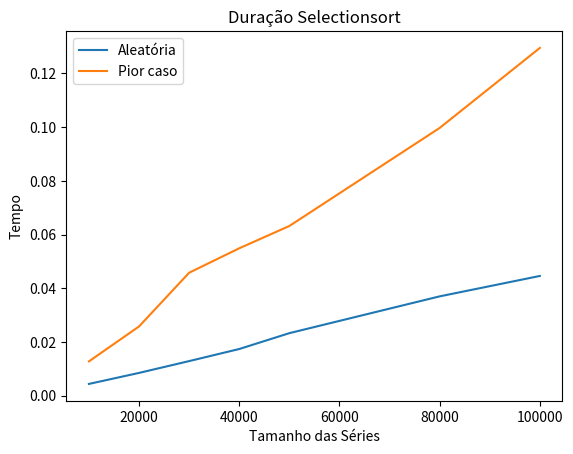

Python code for this plot:
from time import perf_counter
import numpy as np;
import matplotlib.pyplot as plotter;

############ DURAÇÃO DO MÉTODO ############
def medirTempo(funcao):
  inicio = perf_counter()
  funcao()
  fim = perf_counter()

  return (fim - inicio)

############ ARREDONDAMENTO DE FLOAT, COM CASA DECIMAL ############
def arredondar(num, dec=0):
  num = str(num)[:str(num).index('.')+dec+2]
  if num[-1]>='5':
      return float(num[:-2-(not dec)]+str(int(num[-2-(not dec)])+1))
  return float(num[:-1])


############ GERADOR DE LISTA ALEATÓRIA POR TAMANHO ############
def geraLista(quantidadeItens):
  lista = np.random.randint(0, quantidadeItens, quantidadeItens)
  novaLista = np.array(lista, dtype=int)
  return novaLista

def geraListaPiorCaso(quantidadeItens):
  lista = np.random.randint(low=quantidadeItens*9, high=quantidadeItens*10, size=quantidadeItens)
  novaLista = np.array(lista, dtype=int)
  return novaLista

############ MÉTODO DE ORDENAÇÃO ############
def countingsort(lista):
  tamanhoLista = len(lista)
  maiorElemento = np.max(lista)

  listaContador = np.zeros(maiorElemento+1, dtype=int)
  listaSaida = np.zeros(tamanhoLista, dtype=int)

  for i in range(tamanhoLista):
    listaContador[lista[i]] = listaContador[lista[i]] + 1

  indiceListaSaida = 0
  for i in range(len(listaContador)):
    for j in range(listaContador[i]):
      listaSaida[indiceListaSaida] = i
      indiceListaSaida += 1

  return listaSaida

############ VARIÁVEIS E PROGRAMA ############

listasAleatorias = [
  geraLista(10000),
  geraLista(20000),
  geraLista(30000),
  geraLista(40000),
  geraLista(50000),
  geraLista(80000),
  geraLista(100000),
]

listasOrdenadas = []
listasPiorCaso = [
  geraListaPiorCaso(10000),
  geraListaPiorCaso(20000),
  geraListaPiorCaso(30000),
  geraListaPiorCaso(40000),
  geraListaPiorCaso(50000),
  geraListaPiorCaso(80000),
  geraListaPiorCaso(100000),
]

tamanhos = []
duracoesAleatorio = []
duracoesPiorCaso = []

for lista in listasAleatorias:
  duracaoOrdenacao = medirTempo(
    lambda : listasOrdenadas.append(countingsort(lista.copy()))
  )
  tamanhos.append(len(lista))
  duracoesAleatorio.append(arredondar(duracaoOrdenacao, 4))

for lista in listasPiorCaso:
  duracaoOrdenacao = medirTempo(
    lambda : listasOrdenadas.append(countingsort(lista.copy()))
  )
  duracoesPiorCaso.append(arredondar(duracaoOrdenacao, 4))

plotter.title("Duração Selectionsort")
plotter.xlabel("Tamanho das Séries")
plotter.ylabel("Tempo")
plotter.plot(tamanhos, duracoesAleatorio, label="Aleatória")
plotter.plot(tamanhos, duracoesPiorCaso, label="Pior caso")
plotter.legend()
plotter.show()
